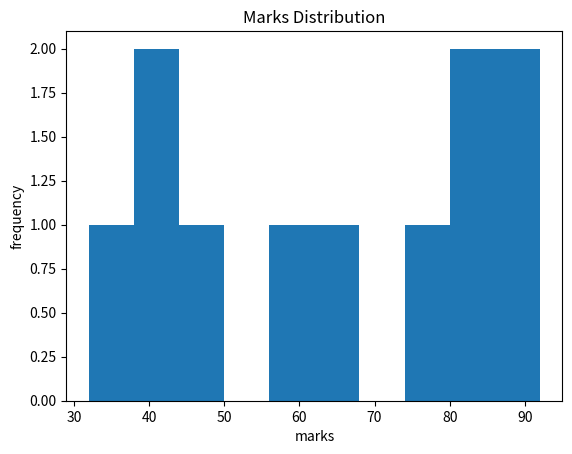

Write the Python code that produced this figure.
import matplotlib.pyplot as plt

# Scatter Plot 
# hours = [3,2,4,1,2,5]
# marks = [75,60,80,35,40,90]

# plt.scatter(hours,marks)
# plt.xlabel("my study hours")
# plt.ylabel("my marks per subject")
# plt.title("scatter plot")
# plt.savefig("scatterplot1.png")
# plt.show()

# # Bar Plot
# products = ["A","B","C","D","E"]
# sales = [70,50,40,90,30]

# plt.bar(products,sales)
# plt.xlabel("products")
# plt.ylabel("sales")
# plt.title("product sales")
# plt.savefig("barplot1.png")
# plt.show()

# Histogram
marks = [60,42,67,78,89,92,45,32,42,83,85]

plt.hist(marks)
plt.xlabel("marks")
plt.ylabel("frequency")
plt.title("Marks Distribution")
plt.savefig("histogram.png")
plt.show()
